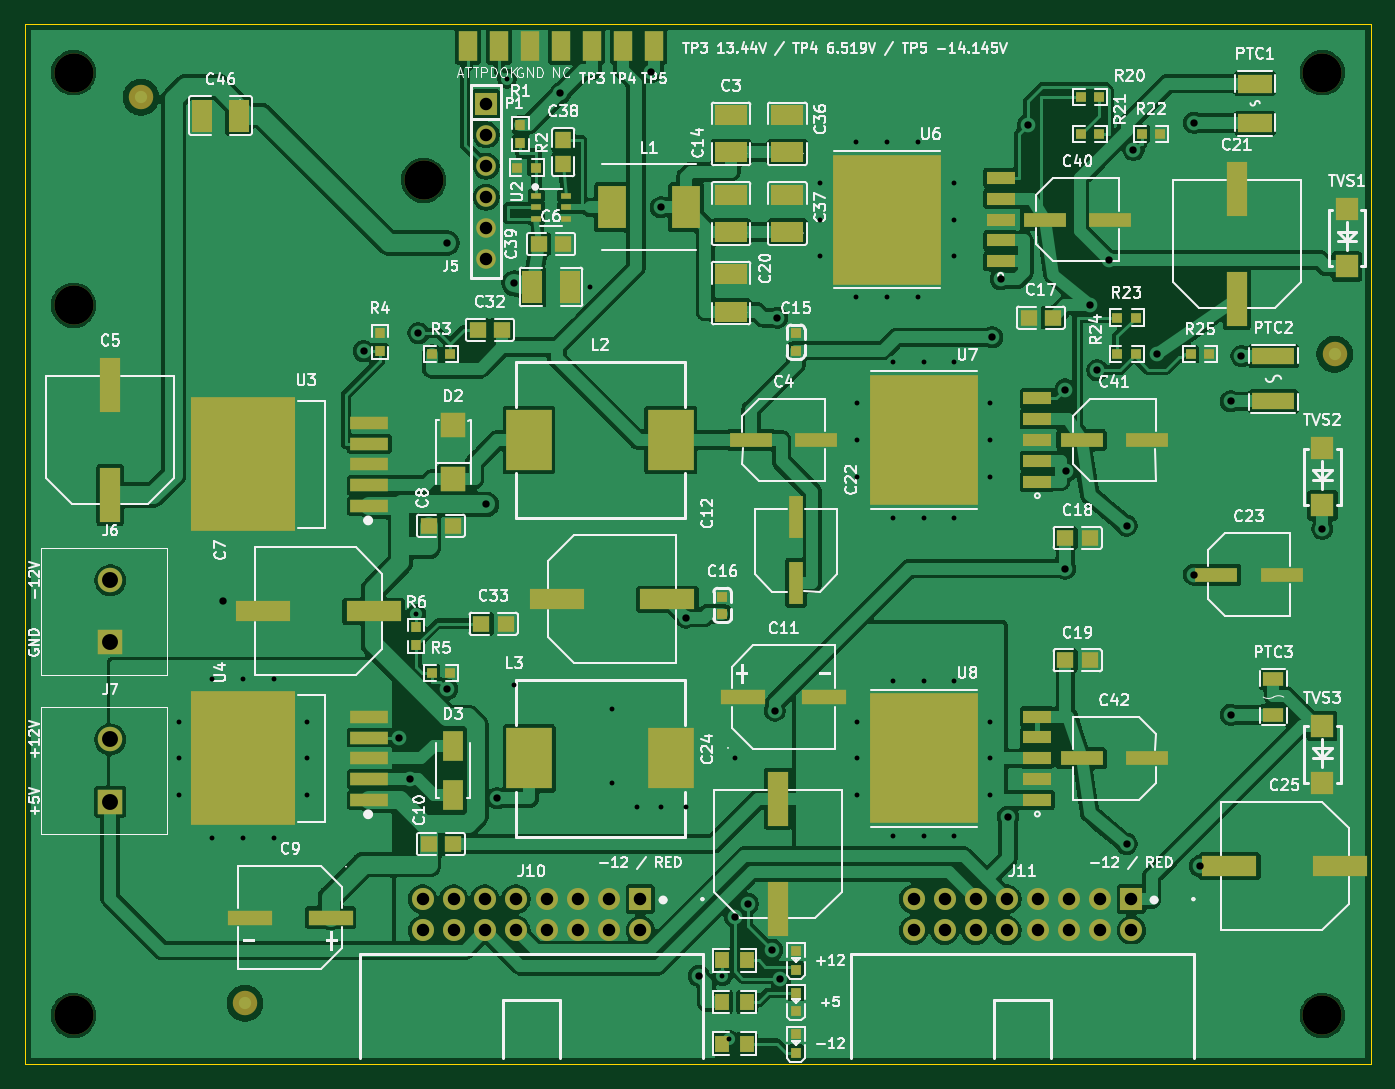
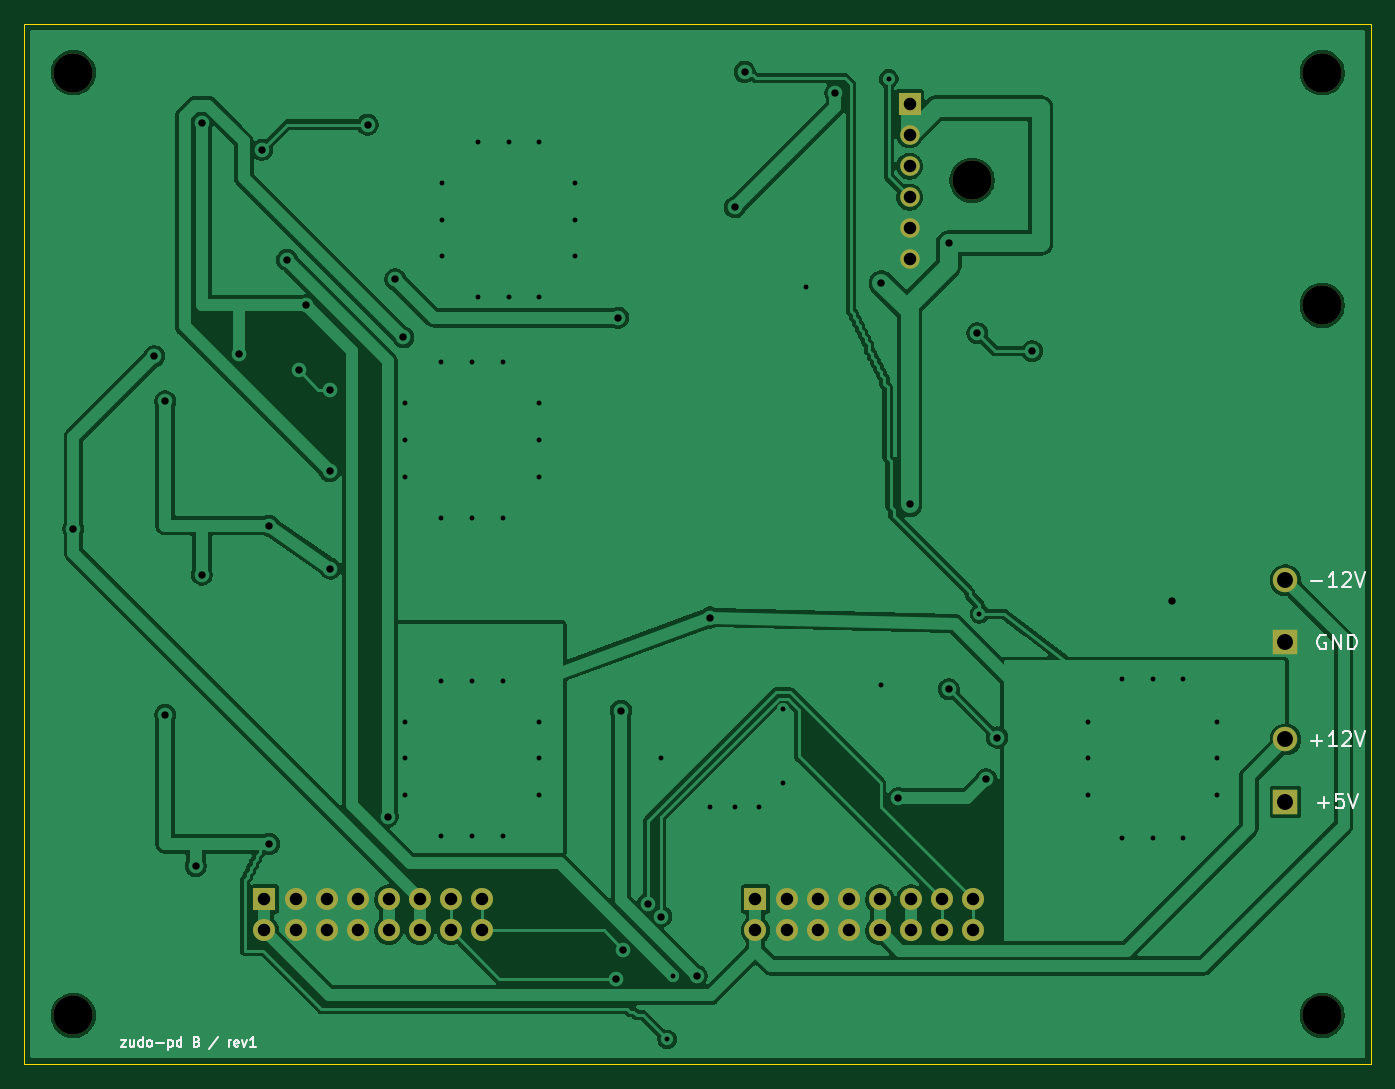
Circuit board: 11 layer files. Board 110.0 x 85.0 mm.
- bottom_copper: board-b-B_Cu.gbl (130774 bytes)
- bottom_mask: board-b-B_Mask.gbs (1940 bytes)
- paste: board-b-B_Paste.gbp (452 bytes)
- bottom_silk: board-b-B_Silkscreen.gbo (10504 bytes)
- outline: board-b-Edge_Cuts.gm1 (614 bytes)
- top_copper: board-b-F_Cu.gtl (293482 bytes)
- top_mask: board-b-F_Mask.gts (8271 bytes)
- paste: board-b-F_Paste.gtp (6371 bytes)
- top_silk: board-b-F_Silkscreen.gto (159361 bytes)
- drill: board-b-NPTH.drl (391 bytes)
- drill: board-b-PTH.drl (2405 bytes)

=== bottom_copper: board-b-B_Cu.gbl (130774 bytes, source omitted) ===
=== bottom_mask: board-b-B_Mask.gbs ===
%TF.GenerationSoftware,KiCad,Pcbnew,10.0.0*%
%TF.CreationDate,2026-09-20T22:33:03+09:00*%
%TF.ProjectId,board-b,626f6172-642d-4622-9e6b-696361645f70,rev?*%
%TF.SameCoordinates,Original*%
%TF.FileFunction,Soldermask,Bot*%
%TF.FilePolarity,Negative*%
%FSLAX46Y46*%
G04 Gerber Fmt 4.6, Leading zero omitted, Abs format (unit mm)*
G04 Created by KiCad (PCBNEW 10.0.0) date 2026-09-20 22:33:03*
%MOMM*%
%LPD*%
G01*
G04 APERTURE LIST*
%ADD10R,2.000000X2.000000*%
%ADD11C,2.000000*%
%ADD12R,1.800000X1.800000*%
%ADD13C,1.600000*%
%ADD14C,3.200000*%
%ADD15C,1.800000*%
G04 APERTURE END LIST*
D10*
%TO.C,J6*%
X7000000Y34460000D03*
D11*
X7000000Y39540000D03*
%TD*%
D12*
%TO.C,J5*%
X37700000Y78450000D03*
D13*
X37700000Y75910000D03*
X37700000Y73370000D03*
X37700000Y70830000D03*
X37700000Y68290000D03*
X37700000Y65750000D03*
%TD*%
D14*
%TO.C,H5*%
X4000000Y4000000D03*
%TD*%
%TO.C,H6*%
X106000000Y4000000D03*
%TD*%
D12*
%TO.C,J10*%
X50290000Y13500000D03*
D15*
X50290000Y10960000D03*
X47750000Y13500000D03*
X47750000Y10960000D03*
X45210000Y13500000D03*
X45210000Y10960000D03*
X42670000Y13500000D03*
X42670000Y10960000D03*
X40130000Y13500000D03*
X40130000Y10960000D03*
X37590000Y13500000D03*
X37590000Y10960000D03*
X35050000Y13500000D03*
X35050000Y10960000D03*
X32510000Y13500000D03*
X32510000Y10960000D03*
%TD*%
D12*
%TO.C,J11*%
X90390000Y13500000D03*
D15*
X90390000Y10960000D03*
X87850000Y13500000D03*
X87850000Y10960000D03*
X85310000Y13500000D03*
X85310000Y10960000D03*
X82770000Y13500000D03*
X82770000Y10960000D03*
X80230000Y13500000D03*
X80230000Y10960000D03*
X77690000Y13500000D03*
X77690000Y10960000D03*
X75150000Y13500000D03*
X75150000Y10960000D03*
X72610000Y13500000D03*
X72610000Y10960000D03*
%TD*%
D14*
%TO.C,H2*%
X4000000Y62000000D03*
%TD*%
%TO.C,H4*%
X106000000Y81000000D03*
%TD*%
D10*
%TO.C,J7*%
X7000000Y21460000D03*
D11*
X7000000Y26540000D03*
%TD*%
D14*
%TO.C,H3*%
X32600000Y72200000D03*
%TD*%
%TO.C,H1*%
X4000000Y81000000D03*
%TD*%
M02*

=== paste: board-b-B_Paste.gbp ===
%TF.GenerationSoftware,KiCad,Pcbnew,10.0.0*%
%TF.CreationDate,2026-09-20T22:33:03+09:00*%
%TF.ProjectId,board-b,626f6172-642d-4622-9e6b-696361645f70,rev?*%
%TF.SameCoordinates,Original*%
%TF.FileFunction,Paste,Bot*%
%TF.FilePolarity,Positive*%
%FSLAX46Y46*%
G04 Gerber Fmt 4.6, Leading zero omitted, Abs format (unit mm)*
G04 Created by KiCad (PCBNEW 10.0.0) date 2026-09-20 22:33:03*
%MOMM*%
%LPD*%
G01*
G04 APERTURE LIST*
G04 APERTURE END LIST*
M02*

=== bottom_silk: board-b-B_Silkscreen.gbo (10504 bytes, source omitted) ===
=== outline: board-b-Edge_Cuts.gm1 ===
%TF.GenerationSoftware,KiCad,Pcbnew,10.0.0*%
%TF.CreationDate,2026-09-20T22:33:03+09:00*%
%TF.ProjectId,board-b,626f6172-642d-4622-9e6b-696361645f70,rev?*%
%TF.SameCoordinates,Original*%
%TF.FileFunction,Profile,NP*%
%FSLAX46Y46*%
G04 Gerber Fmt 4.6, Leading zero omitted, Abs format (unit mm)*
G04 Created by KiCad (PCBNEW 10.0.0) date 2026-09-20 22:33:03*
%MOMM*%
%LPD*%
G01*
G04 APERTURE LIST*
%TA.AperFunction,Profile*%
%ADD10C,0.050000*%
%TD*%
G04 APERTURE END LIST*
D10*
X0Y85000000D02*
X110000000Y85000000D01*
X0Y0D02*
X0Y85000000D01*
X110000000Y85000000D02*
X110000000Y0D01*
X110000000Y0D02*
X0Y0D01*
M02*

=== top_copper: board-b-F_Cu.gtl (293482 bytes, source omitted) ===
=== top_mask: board-b-F_Mask.gts (8271 bytes, source omitted) ===
=== paste: board-b-F_Paste.gtp (6371 bytes, source omitted) ===
=== top_silk: board-b-F_Silkscreen.gto (159361 bytes, source omitted) ===
=== drill: board-b-NPTH.drl ===
M48
; DRILL file KiCad 10.0.0 date 2026-09-20T22:33:04
; FORMAT={-:-/ absolute / metric / decimal}
; #@! TF.CreationDate,2026-09-20T22:33:04+09:00
; #@! TF.GenerationSoftware,Kicad,Pcbnew,10.0.0
; #@! TF.FileFunction,NonPlated,1,2,NPTH
FMAT,2
METRIC
; #@! TA.AperFunction,NonPlated,NPTH,ComponentDrill
T1C3.200
%
G90
G05
T1
X4.0Y81.0
X4.0Y62.0
X4.0Y4.0
X32.6Y72.2
X106.0Y81.0
X106.0Y4.0
M30

=== drill: board-b-PTH.drl ===
M48
; DRILL file KiCad 10.0.0 date 2026-09-20T22:33:04
; FORMAT={-:-/ absolute / metric / decimal}
; #@! TF.CreationDate,2026-09-20T22:33:04+09:00
; #@! TF.GenerationSoftware,Kicad,Pcbnew,10.0.0
; #@! TF.FileFunction,Plated,1,2,PTH
FMAT,2
METRIC
; #@! TA.AperFunction,Plated,PTH,ViaDrill
T1C0.400
; #@! TA.AperFunction,Plated,PTH,ViaDrill
T2C0.600
; #@! TA.AperFunction,Plated,PTH,ComponentDrill
T3C1.020
; #@! TA.AperFunction,Plated,PTH,ComponentDrill
T4C1.020
; #@! TA.AperFunction,Plated,PTH,ComponentDrill
T5C1.300
%
G90
G05
T1
X12.59Y28.0
X12.59Y25.0
X12.59Y22.0
X15.34Y31.5
X15.34Y18.5
X17.84Y31.5
X17.84Y18.5
X20.34Y31.5
X20.34Y18.5
X23.09Y28.0
X23.09Y25.0
X23.09Y22.0
X32.0Y36.8
X39.4Y80.5
X40.0Y31.0
X46.2Y63.5
X48.0Y29.0
X48.0Y23.0
X50.0Y21.0
X52.0Y21.0
X54.0Y21.0
X57.0Y7.2
X57.5Y2.05
X58.0Y25.0
X64.999Y72.0
X64.999Y69.0
X64.999Y66.0
X67.944Y75.334
X67.944Y62.666
X67.999Y54.0
X67.999Y51.0
X67.999Y48.0
X67.999Y28.0
X67.999Y25.0
X67.999Y22.0
X70.444Y75.334
X70.444Y62.666
X70.944Y57.334
X70.944Y44.666
X70.944Y31.334
X70.944Y18.666
X72.944Y75.334
X72.944Y62.666
X73.444Y57.334
X73.444Y44.666
X73.444Y31.334
X73.444Y18.666
X75.889Y72.0
X75.889Y69.0
X75.889Y66.0
X75.944Y57.334
X75.944Y44.666
X75.944Y31.334
X75.944Y18.666
X78.889Y54.0
X78.889Y51.0
X78.889Y48.0
X78.889Y28.0
X78.889Y25.0
X78.889Y22.0
T2
X16.233Y37.881
X27.684Y58.25
X30.556Y26.7
X31.444Y23.3
X32.164Y59.723
X34.5Y67.09
X34.504Y30.648
X37.7Y45.737
X38.61Y21.748
X40.0Y63.8
X43.762Y79.331
X51.178Y81.058
X51.968Y70.0
X54.0Y36.5
X55.079Y7.226
X58.005Y12.08
X59.068Y13.132
X61.07Y9.341
X61.268Y28.903
X61.482Y60.986
X61.707Y7.015
X79.044Y59.383
X79.715Y64.13
X80.323Y20.242
X81.973Y76.75
X85.0Y40.5
X85.007Y55.122
X85.057Y48.447
X87.0Y62.0
X87.602Y56.696
X88.541Y65.707
X90.0Y44.0
X90.0Y18.0
X90.567Y74.699
X92.5Y58.0
X95.5Y76.9
X95.5Y40.0
X96.0Y16.2
X98.5Y54.15
X98.5Y28.55
X99.387Y57.85
X106.0Y43.741
T3
X32.51Y13.5
X32.51Y10.96
X35.05Y13.5
X35.05Y10.96
X37.59Y13.5
X37.59Y10.96
X40.13Y13.5
X40.13Y10.96
X42.67Y13.5
X42.67Y10.96
X45.21Y13.5
X45.21Y10.96
X47.75Y13.5
X47.75Y10.96
X50.29Y13.5
X50.29Y10.96
X72.61Y13.5
X72.61Y10.96
X75.15Y13.5
X75.15Y10.96
X77.69Y13.5
X77.69Y10.96
X80.23Y13.5
X80.23Y10.96
X82.77Y13.5
X82.77Y10.96
X85.31Y13.5
X85.31Y10.96
X87.85Y13.5
X87.85Y10.96
X90.39Y13.5
X90.39Y10.96
T4
X37.7Y78.45
X37.7Y75.91
X37.7Y73.37
X37.7Y70.83
X37.7Y68.29
X37.7Y65.75
T5
X7.0Y39.54
X7.0Y34.46
X7.0Y26.54
X7.0Y21.46
M30
